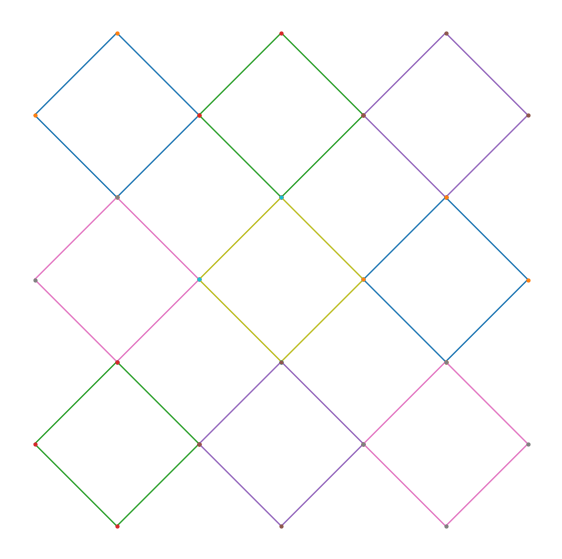
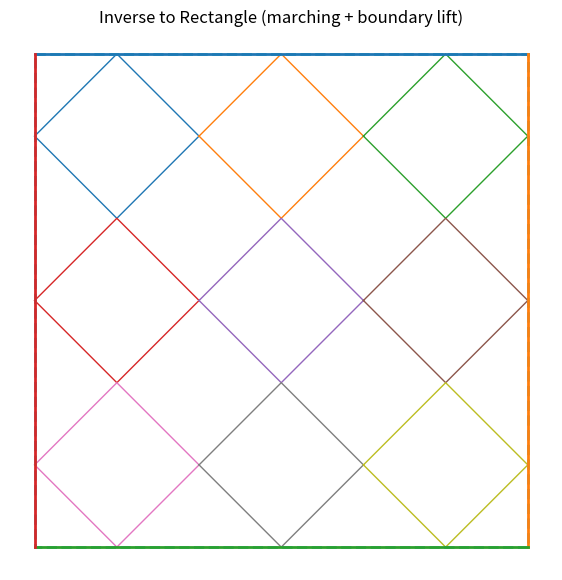

These charts were generated, in order, by the following Python code: (Note: this script raises an exception after producing the figures.)
import numpy as np
import matplotlib.pyplot as plt


# ---------- core 4-bar map (paper eq. (1)) ----------
def R(theta: float) -> np.ndarray:
    c, s = np.cos(theta), np.sin(theta)
    return np.array([[c, -s], [s, c]], dtype=float)


def compute_linkage(x0: np.ndarray, x3: np.ndarray, phi: float, eps: float) -> np.ndarray:
    I = np.eye(2)
    Q = (1.0 + eps) * R(-phi)
    x1 = (I - Q) @ x0 + Q @ x3
    x2 = -Q @ x0 + (I + Q) @ x3
    return np.vstack([x0, x1, x2, x3])  # [x0,x1,x2,x3]


# ---------- helpers ----------
def checkerboard_phi(m, n, phi):
    ij = np.add.outer(np.arange(m), np.arange(n))
    return np.where(ij % 2 == 0, phi, np.pi - phi)


def linspace2d(a, b, k):  # sample k points between 2D points a -> b (inclusive)
    t = np.linspace(0.0, 1.0, k)
    return (1 - t)[:, None] * a + t[:, None] * b


# March the whole m×n array, *one negative space at a time* (forward DP)
def march_array(m, n, phi_field, eps_field, top_seeds, left_seeds):
    """
    top_seeds[j]  = x_{0,j,3} for j=0..n-1  (top boundary seed nodes)
    left_seeds[i] = x_{i,0,0} for i=0..m-1  (left boundary seed nodes)
    Returns nodes[i,j,k,:] with k in {0,1,2,3}.
    """
    nodes = np.zeros((m, n, 4, 2), dtype=float)
    for i in range(m):  # row by row
        for j in range(n):  # left to right
            x0 = left_seeds[i] if j == 0 else nodes[i, j - 1, 2]  # share x2 from the left
            x3 = top_seeds[j] if i == 0 else nodes[i - 1, j, 1]  # share x1 from above
            nodes[i, j] = compute_linkage(x0, x3, phi_field[i, j], eps_field[i, j])
    return nodes


def draw_linkages(nodes):
    m, n = nodes.shape[:2]
    plt.figure(figsize=(7, 7))
    for i in range(m):
        for j in range(n):
            P = nodes[i, j]
            cyc = [0, 1, 2, 3, 0]
            plt.plot(P[cyc, 0], P[cyc, 1], lw=1)
            # optionally mark the four vertices:
            plt.plot(P[:, 0], P[:, 1], "o", ms=2)
    plt.axis("equal")
    plt.axis("off")
    plt.savefig("linkages.png", dpi=300)


# ---------- rectangular inverse (boundary → seeds) ----------
def seeds_from_rectangle(TL, TR, BL, m, n, *, mode="midpoint"):
    """
    Return:
      top_seeds: (n,2) positions along TL->TR
      left_seeds: (m,2) positions along TL->BL
      corners: dict(TL,TR,BL,BR)

    'mode="midpoint"' places seeds at segment midpoints, avoiding corner duplication.
    """
    TL = np.asarray(TL, float)
    TR = np.asarray(TR, float)
    BL = np.asarray(BL, float)
    top_vec = TR - TL
    left_vec = BL - TL

    if mode == "midpoint":
        t = (np.arange(n) + 0.5) / n  # n midpoints, exclude corners
        s = (np.arange(m) + 0.5) / m
    else:
        # small corner offsets if you prefer not to use midpoints
        eps = 1e-3
        t = np.linspace(eps, 1.0 - eps, n)
        s = np.linspace(eps, 1.0 - eps, m)

    top_seeds = TL[None, :] + t[:, None] * top_vec[None, :]
    left_seeds = TL[None, :] + s[:, None] * left_vec[None, :]
    BR = BL + (TR - TL)
    corners = dict(TL=TL, TR=TR, BL=BL, BR=BR)
    return top_seeds, left_seeds, corners


def _advance_on_edge(b_curr, P_adj, edge_vec, edge_p0, phi_g, eps_b, project_to_edge=True):
    """
    One ghost step from current boundary node b_curr using adjacent interior node P_adj,
    then optionally project result back to the edge line passing through edge_p0 with direction edge_vec.
    """
    I = np.eye(2)
    Q = (1.0 + eps_b) * R(-phi_g)

    # Build ghost linkage with seeds (x0, x3) = (b_curr, P_adj)
    # and pick the vertex that advances along the edge direction.
    x1 = (I - Q) @ b_curr + Q @ P_adj
    x2 = -Q @ b_curr + (I + Q) @ P_adj

    def score(x):
        v = x - b_curr
        fwd = np.dot(v, edge_vec) / (np.linalg.norm(edge_vec) ** 2 + 1e-12)
        # prefer small lateral drift as tie‑breaker
        u = x - edge_p0
        lat = np.linalg.norm(
            u - (np.dot(u, edge_vec) / (np.linalg.norm(edge_vec) ** 2 + 1e-12)) * edge_vec
        )
        return (fwd, -lat)

    x_next = x1 if score(x1) >= score(x2) else x2

    if project_to_edge:
        u = x_next - edge_p0
        t = np.dot(u, edge_vec) / (np.linalg.norm(edge_vec) ** 2 + 1e-12)
        x_next = edge_p0 + t * edge_vec
    return x_next


def lift_boundary_aligned(nodes, phi_field, corners, *, eps_b=0.0, project_to_edge=True):
    """
    Reconstruct bottom/right/top/left boundary nodes from interior using ghost four‑bar steps,
    then (optionally) project them to the rectangle edges so everything is aligned.
    """
    m, n = nodes.shape[:2]
    TL, TR, BL, BR = corners["TL"], corners["TR"], corners["BL"], corners["BR"]
    v_top, v_left = TR - TL, BL - TL
    v_right, v_bottom = BR - TR, BL - BR  # note: bottom marches right->left

    b_left = np.zeros((m + 1, 2))
    b_left[0] = TL
    b_top = np.zeros((n + 1, 2))
    b_top[0] = TL
    b_right = np.zeros((m + 1, 2))
    b_right[0] = TR
    b_bottom = np.zeros((n + 1, 2))
    b_bottom[0] = BR

    # Left: TL -> BL using adjacent x_{i,0,0}
    for i in range(m):
        phi_g = np.pi - phi_field[i, 0]
        b_left[i + 1] = _advance_on_edge(
            b_left[i], nodes[i, 0, 0], v_left, TL, phi_g, eps_b, project_to_edge
        )

    # Top: TL -> TR using adjacent x_{0,j,3}
    for j in range(n):
        phi_g = np.pi - phi_field[0, j]
        b_top[j + 1] = _advance_on_edge(
            b_top[j], nodes[0, j, 3], v_top, TL, phi_g, eps_b, project_to_edge
        )

    # Right: TR -> BR using adjacent x_{i,n-1,2}
    for i in range(m):
        phi_g = np.pi - phi_field[i, n - 1]
        b_right[i + 1] = _advance_on_edge(
            b_right[i], nodes[i, n - 1, 2], v_right, TR, phi_g, eps_b, project_to_edge
        )

    # Bottom: BR -> BL using adjacent x_{m-1, j,1} marching right->left
    for j in range(n):
        phi_g = np.pi - phi_field[m - 1, n - 1 - j]
        b_bottom[j + 1] = _advance_on_edge(
            b_bottom[j], nodes[m - 1, n - 1 - j, 1], v_bottom, BR, phi_g, eps_b, project_to_edge
        )
    b_bottom = b_bottom[::-1]  # put in BL -> BR order

    # pin the exact corners
    b_left[0], b_top[0] = TL, TL
    b_top[-1], b_right[0] = TR, TR
    b_right[-1], b_bottom[-1] = BR, BR
    b_bottom[0], b_left[-1] = BL, BL
    return dict(top=b_top, right=b_right, bottom=b_bottom, left=b_left)


# ---------- boundary lift via ghost four-bar (Supplement §1.4) ----------
def lift_boundary(nodes, phi_field, corners, eps_b=0.0):
    """
    Recover all outer boundary nodes {b_{i,0}, b_{i,n}, b_{0,j}, b_{m,j}}
    using ghost 4-bar relations (same 2*2 formulas as interior), with ghost angles:
        phi_{i,-1} = pi - phi_field[i,0]
        phi_{-1,j} = pi - phi_field[0,j]
        phi_{i,n}  = pi - phi_field[i,n-1]
        phi_{m,j}  = pi - phi_field[m-1,j]
    We step:
      - Left  boundary downwards,   tying interior x_{i,0,0} to ghost x2
      - Top   boundary rightwards,  tying interior x_{0,j,3} to ghost x1
      - Right boundary downwards,   tying interior x_{i,n-1,2} to ghost x2 (mirror of left)
      - Bottom boundary leftwards,  tying interior x_{m-1,j,1} to ghost x1 (mirror of top)
    """
    I = np.eye(2)
    m, n = nodes.shape[:2]
    TL, TR, BL, BR = corners["TL"], corners["TR"], corners["BL"], corners["BR"]

    b_left = np.zeros((m + 1, 2), float)
    b_left[0] = TL
    b_top = np.zeros((n + 1, 2), float)
    b_top[0] = TL
    b_right = np.zeros((m + 1, 2), float)
    b_right[0] = TR
    b_bottom = np.zeros((n + 1, 2), float)
    b_bottom[0] = BR  # will march leftwards and reverse at the end

    # ---- Left boundary: b_{i+1,0} from (b_{i,0}, P = x_{i,0,0}) using x2 = -Q x0 + (I+Q) x3
    for i in range(m):
        phi_g = np.pi - phi_field[i, 0]
        Q = (1.0 + eps_b) * R(-phi_g)
        P = nodes[i, 0, 0]  # interior x_{i,0,0}
        x3 = b_left[i]  # current boundary node
        x0 = np.linalg.inv(Q) @ ((I + Q) @ x3 - P)  # solve for next boundary node
        b_left[i + 1] = x0

    # ---- Top boundary: b_{0,j+1} from (b_{0,j}, P = x_{0,j,3}) using x1 = (I - Q) x0 + Q x3
    for j in range(n):
        phi_g = np.pi - phi_field[0, j]
        Q = (1.0 + eps_b) * R(-phi_g)
        P = nodes[0, j, 3]  # interior x_{0,j,3}
        x3 = b_top[j]
        x0 = np.linalg.inv(I - Q) @ (P - Q @ x3)
        b_top[j + 1] = x0

    # ---- Right boundary: b_{i+1,n} from (b_{i,n}, P = x_{i,n-1,2}) using x2 = -Q x0 + (I+Q) x3
    for i in range(m):
        phi_g = np.pi - phi_field[i, n - 1]
        Q = (1.0 + eps_b) * R(-phi_g)
        P = nodes[i, n - 1, 2]  # interior x_{i,n-1,2}
        x3 = b_right[i]
        x0 = np.linalg.inv(Q) @ ((I + Q) @ x3 - P)
        b_right[i + 1] = x0

    # ---- Bottom boundary: march leftwards from BR to BL using P = x_{m-1,j,1}, then reverse
    for j in range(n):
        phi_g = np.pi - phi_field[m - 1, n - 1 - j]
        Q = (1.0 + eps_b) * R(-phi_g)
        P = nodes[m - 1, n - 1 - j, 1]  # interior x_{m-1,?,1}
        x3 = b_bottom[j]  # current (right→left)
        x0 = np.linalg.inv(I - Q) @ (P - Q @ x3)
        b_bottom[j + 1] = x0
    b_bottom = b_bottom[::-1]  # reorder: BL → BR

    # Overwrite the four corners to match the exact rectangle corners
    b_left[0], b_top[0] = TL, TL
    b_top[-1], b_right[0] = TR, TR
    b_right[-1], b_bottom[-1] = BR, BR
    b_bottom[0], b_left[-1] = BL, BL

    return dict(left=b_left, top=b_top, right=b_right, bottom=b_bottom)


# ---------- tiny driver: inverse-to-rectangle via marching ----------
def inverse_rectangle(
    m=4,
    n=6,
    phi=np.pi / 2,
    eps_field=None,
    TL=(0.0, 0.0),
    TR=(6.0, 0.0),
    BL=(0.0, -4.0),
    eps_b=0.0,
    plot=True,
):
    if eps_field is None:
        eps_field = np.zeros((m, n), float)  # interior offsets are free design vars
    phi_field = checkerboard_phi(m, n, phi)

    # seeds from target rectangle (identity M_sub choice)
    top_seeds, left_seeds, corners = seeds_from_rectangle(TL, TR, BL, m, n)

    # march interior
    nodes = march_array(m, n, phi_field, np.zeros((m, n)), top_seeds, left_seeds)

    # plot the nodes if desired
    if plot:
        draw_linkages(nodes)

    # lift boundary (ghost four-bar)
    boundary = lift_boundary_aligned(nodes, phi_field, corners, eps_b=0.0, project_to_edge=True)

    if plot:
        plt.figure(figsize=(7, 7))
        # draw linkages
        for i in range(m):
            for j in range(n):
                P = nodes[i, j]
                cyc = [0, 1, 2, 3, 0]
                plt.plot(P[cyc, 0], P[cyc, 1], lw=1)
        # draw rectangle target
        TL, TR, BL, BR = corners["TL"], corners["TR"], corners["BL"], corners["BR"]
        rect = np.vstack([TL, TR, BR, BL, TL])
        plt.plot(rect[:, 0], rect[:, 1], linestyle="--", linewidth=2)

        # draw recovered boundary
        for key in ["top", "right", "bottom", "left"]:
            B = boundary[key]
            plt.plot(B[:, 0], B[:, 1], linewidth=2)

        plt.axis("equal")
        plt.axis("off")
        plt.title("Inverse to Rectangle (marching + boundary lift)")
        plt.show()


# # ---------- example usage ----------
# m = n = 3
# phi_global = np.pi / 2

# # interior offsets (your example) — tune these to sculpt the reconfigured shape
# eps = np.array([[0, 0, 0], [0, 0, 0], [0, 0, 0]], dtype=float)

# # choose two boundary *seed* polylines instead of "+2" hacks
# # (edit these three points to set your shape)
# x00 = np.array([0.0, 0.0])  # left seed for (0,0): x_{0,0,0}
# x03 = np.array([1.0, 1.0])  # top  seed for (0,0): x_{0,0,3}
# top_right = x03 + np.array([4.0, 0.0])  # end of the top seed line
# bottom_left = x00 + np.array([0.0, -4.0])  # end of the left seed line

# # sample the seeds along those lines (replace with any polyline sampler you like)
# top_seeds = linspace2d(x03, top_right, n)  # x_{0,j,3}, j=0..n-1
# left_seeds = linspace2d(x00, bottom_left, m)  # x_{i,0,0}, i=0..m-1

# phi_field = checkerboard_phi(m, n, phi_global)  # compact-reconfigurable field

# nodes = march_array(m, n, phi_field, eps, top_seeds, left_seeds)
# draw_linkages(nodes)


# make a 4×6 array that deploys with all rectangular slits (phi=pi/2) to a 6×4 rectangle
nodes, boundary, corners = inverse_rectangle(
    m=3, n=3, phi=np.pi / 2, eps_b=0.0, TL=(0.0, 0.0), TR=(4.0, 0.0), BL=(0.0, -4.0)
)
